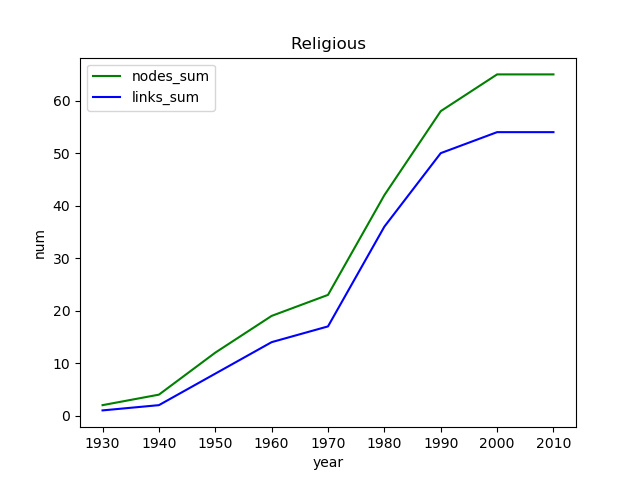

The data file committed next to this chart (first rows):
, Unnamed: 0, Unnamed: 0.1, genre, year, nodes_num, links_num, nodes_sum, links_sum
0, 6, 6, Religious, 1930, 2, 1, 2, 1
1, 5, 5, Religious, 1940, 2, 1, 4, 2
2, 3, 3, Religious, 1950, 8, 6, 12, 8
3, 2, 2, Religious, 1960, 7, 6, 19, 14
4, 4, 4, Religious, 1970, 4, 3, 23, 17
5, 0, 0, Religious, 1980, 19, 19, 42, 36
6, 1, 1, Religious, 1990, 16, 14, 58, 50
7, 7, 7, Religious, 2000, 7, 4, 65, 54
8, 8, 8, Religious, 2010, 0, 0, 65, 54
